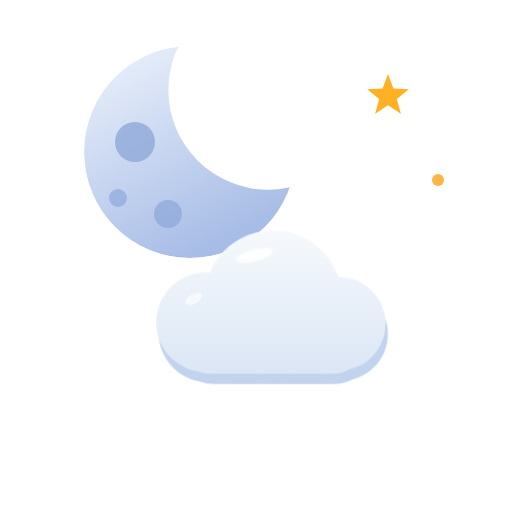
t = 0.00 s
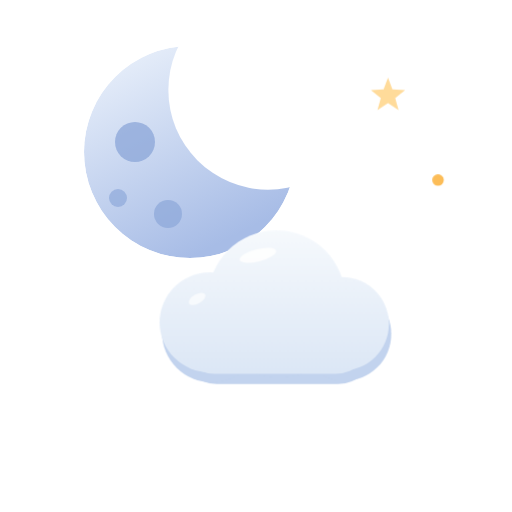
t = 1.70 s
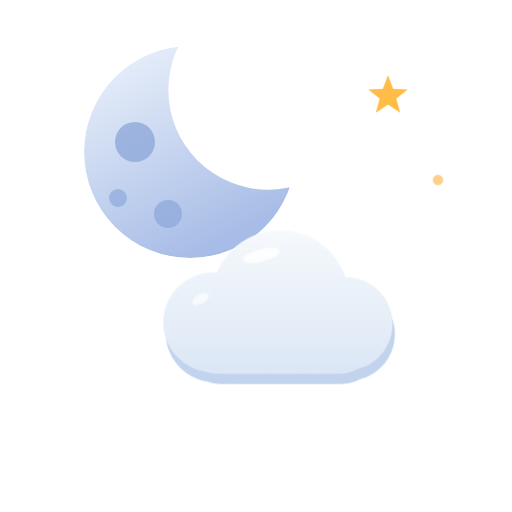
t = 3.30 s
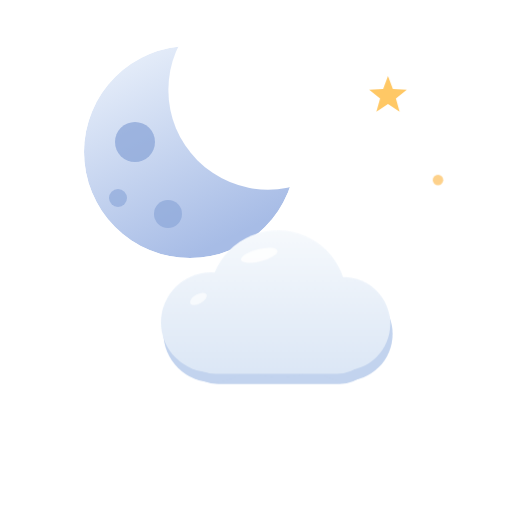
t = 4.90 s
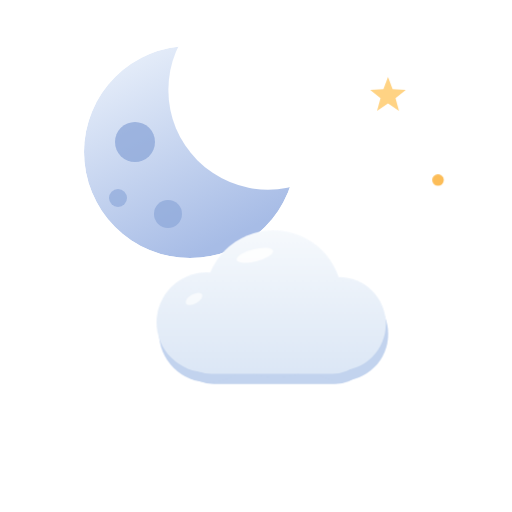
t = 6.50 s
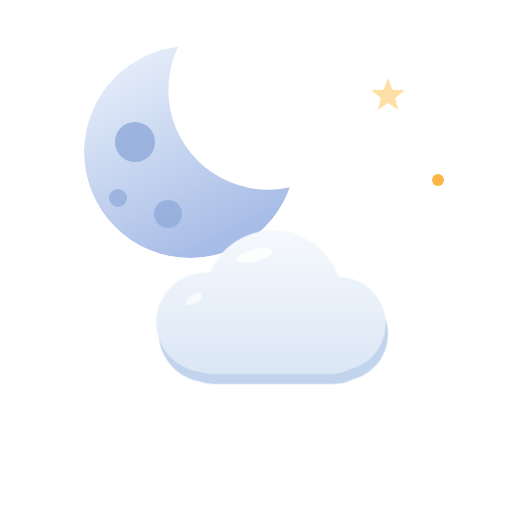
t = 6.90 s

The animated SVG that drew these frames (rendered in a browser with its animation timeline set to each time). Animation: 9 CSS @keyframes rules; frames cover the first 6.90 s, repeats indefinitely.

<svg xmlns="http://www.w3.org/2000/svg" viewBox="0 0 512 512"><defs><style>@keyframes mf3dspin{to{transform:rotate(360deg)}}.a-spin{animation:mf3dspin 80s linear infinite;transform-box:fill-box;transform-origin:center}@keyframes mf3dbob{0%,100%{transform:translateX(0)}50%{transform:translateX(9px)}}.a-bob{animation:mf3dbob 7s ease-in-out infinite}@keyframes mf3dbob2{0%,100%{transform:translateX(0)}50%{transform:translateX(-11px)}}.a-bob2{animation:mf3dbob2 9s ease-in-out infinite}@keyframes mf3dfall{0%{transform:translateY(-12px);opacity:0}22%{opacity:1}70%{opacity:1}100%{transform:translateY(24px);opacity:0}}.a-fall{animation:mf3dfall 1.7s linear infinite}@keyframes mf3ddrift{0%{transform:translate(0,-12px) rotate(0deg);opacity:0}25%{opacity:1}70%{opacity:1}100%{transform:translate(7px,22px) rotate(38deg);opacity:0}}.a-drift{animation:mf3ddrift 3.2s linear infinite;transform-box:fill-box;transform-origin:center}@keyframes mf3dflash{0%,7%,100%{opacity:1}2%{opacity:.1}4%{opacity:.95}5%{opacity:.5}}.a-flash{animation:mf3dflash 3.8s linear infinite}@keyframes mf3dslide{0%,100%{transform:translateX(0)}50%{transform:translateX(14px)}}.a-slide{animation:mf3dslide 6s ease-in-out infinite}@keyframes mf3dslider{0%,100%{transform:translateX(0)}50%{transform:translateX(-14px)}}.a-slide-r{animation:mf3dslider 6s ease-in-out infinite}@keyframes mf3dtwinkle{0%,100%{opacity:1;transform:scale(1)}50%{opacity:.4;transform:scale(.8)}}.a-twinkle{animation:mf3dtwinkle 2.8s ease-in-out infinite;transform-box:fill-box;transform-origin:center}@media (prefers-reduced-motion:reduce){*{animation:none!important}}</style><linearGradient id="mf3d-partly-night-moong" x1="0" y1="0" x2="0.5" y2="1"><stop offset="0" stop-color="#eef4fc"/><stop offset="1" stop-color="#a7bce6"/></linearGradient><linearGradient id="mf3d-partly-night-cloudg" x1="0" y1="120" x2="0" y2="330" gradientUnits="userSpaceOnUse"><stop offset="0" stop-color="#f7fafd"/><stop offset="1" stop-color="#d9e5f5"/></linearGradient></defs><mask id="mf3d-partly-night-mpn"><rect x="-300" y="-300" width="1112" height="1112" fill="#000"/><circle cx="190" cy="152" r="106.0" fill="#fff"/><circle cx="268.0" cy="90.0" r="99.64" fill="#000"/></mask><g mask="url(#mf3d-partly-night-mpn)"><circle cx="190" cy="152" r="106.0" fill="url(#mf3d-partly-night-moong)"/><circle cx="135.0" cy="142.0" r="20.0" fill="#8ba6d8" opacity="0.75"/><circle cx="168.0" cy="214.0" r="14.0" fill="#8ba6d8" opacity="0.7"/><circle cx="118.0" cy="198.0" r="9.0" fill="#8ba6d8" opacity="0.65"/><ellipse cx="138.0" cy="40.0" rx="34.0" ry="11.0" fill="#ffffff" opacity="0.85" transform="rotate(-32 138.0 40.0)"/></g><g class="a-twinkle" fill="#ffb023"><polygon points="388.0,74.0 393.4,88.5 408.9,89.2 396.8,98.9 400.9,113.8 388.0,105.2 375.1,113.8 379.2,98.9 367.1,89.2 382.6,88.5"/></g><circle class="a-twinkle" style="animation-delay:1.3s" cx="438" cy="180" r="6" fill="#fcb646"/><g transform="translate(72,132) scale(0.78)"><g class="a-bob"><g fill="#c2d3ee" transform="translate(3,13)"><rect x="132" y="210" width="248" height="100" rx="46"/><circle cx="172" cy="244" r="64"/><circle cx="258" cy="214" r="88"/><circle cx="342" cy="246" r="60"/></g><g fill="url(#mf3d-partly-night-cloudg)"><rect x="132" y="210" width="248" height="100" rx="46"/><circle cx="172" cy="244" r="64"/><circle cx="258" cy="214" r="88"/><circle cx="342" cy="246" r="60"/></g><ellipse cx="234" cy="158" rx="24" ry="8" fill="#ffffff" opacity="0.85" transform="rotate(-14 234 158)"/><ellipse cx="156" cy="214" rx="12" ry="6" fill="#ffffff" opacity="0.65" transform="rotate(-30 156 214)"/></g></g></svg>
